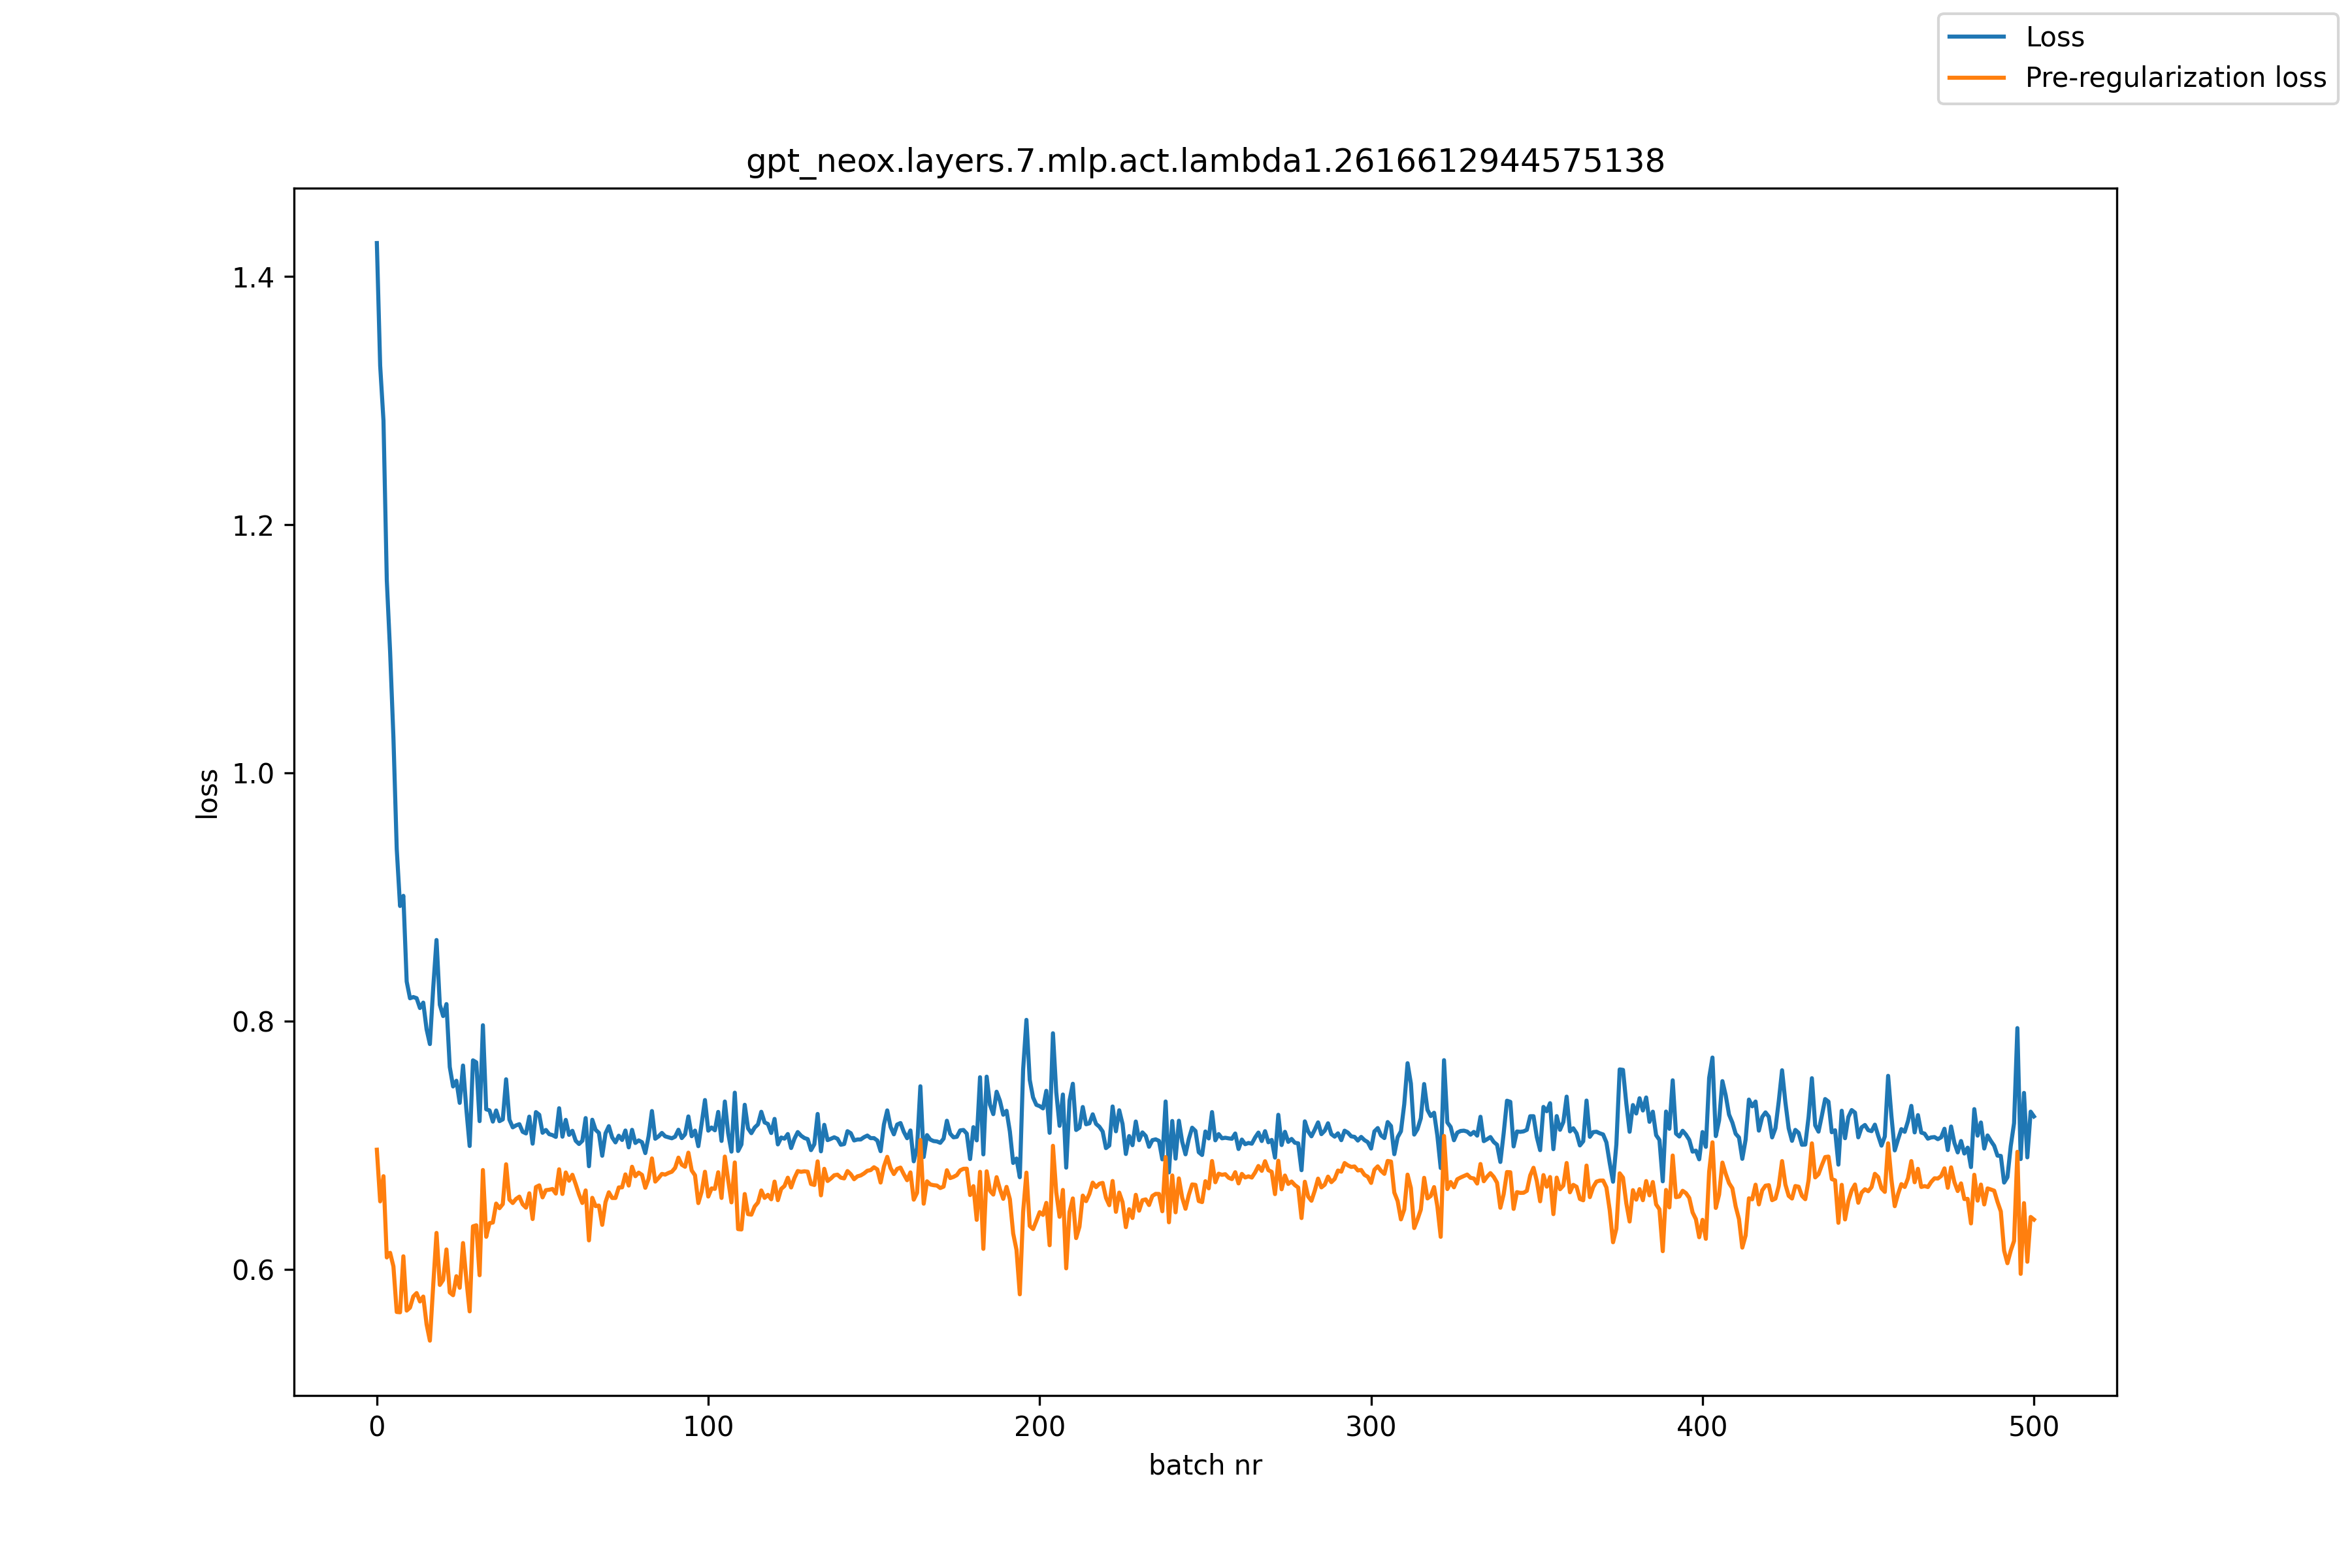

The data file committed next to this chart (first rows):
, loss, pre_reg_loss
0, 1.427, 0.6966
1, 1.328, 0.655
2, 1.284, 0.6753
3, 1.155, 0.6098
4, 1.098, 0.6135
5, 1.029, 0.6026
6, 0.9388, 0.5659
7, 0.8929, 0.5656
8, 0.9011, 0.6107
9, 0.8321, 0.567
10, 0.8186, 0.5694
11, 0.8195, 0.5784
12, 0.8186, 0.5811
13, 0.8107, 0.5744
14, 0.8151, 0.5783
15, 0.7937, 0.556
16, 0.7817, 0.5428
17, 0.8267, 0.5871
18, 0.8655, 0.6296
19, 0.8133, 0.5877
20, 0.8042, 0.5917
21, 0.8139, 0.6162
22, 0.7632, 0.5816
23, 0.7475, 0.5794
24, 0.7521, 0.5947
25, 0.7343, 0.5854
26, 0.7644, 0.6214
27, 0.7292, 0.5922
28, 0.6996, 0.5664
29, 0.7686, 0.6349
30, 0.767, 0.6357
31, 0.7196, 0.5955
32, 0.7968, 0.6802
33, 0.7291, 0.6264
34, 0.7282, 0.6374
35, 0.7192, 0.638
36, 0.7282, 0.6532
37, 0.7196, 0.6495
38, 0.721, 0.6528
39, 0.7533, 0.6848
40, 0.7208, 0.6564
41, 0.7146, 0.6536
42, 0.7162, 0.6569
43, 0.7172, 0.6588
44, 0.711, 0.6526
45, 0.7097, 0.6499
46, 0.7232, 0.6615
47, 0.7015, 0.6408
48, 0.7269, 0.6665
49, 0.7247, 0.6678
50, 0.7102, 0.6582
51, 0.7125, 0.664
52, 0.7091, 0.6643
53, 0.7083, 0.665
54, 0.7069, 0.6613
55, 0.73, 0.6808
56, 0.7071, 0.661
57, 0.7206, 0.6783
58, 0.7085, 0.6716
59, 0.7118, 0.6764
... 441 more rows
